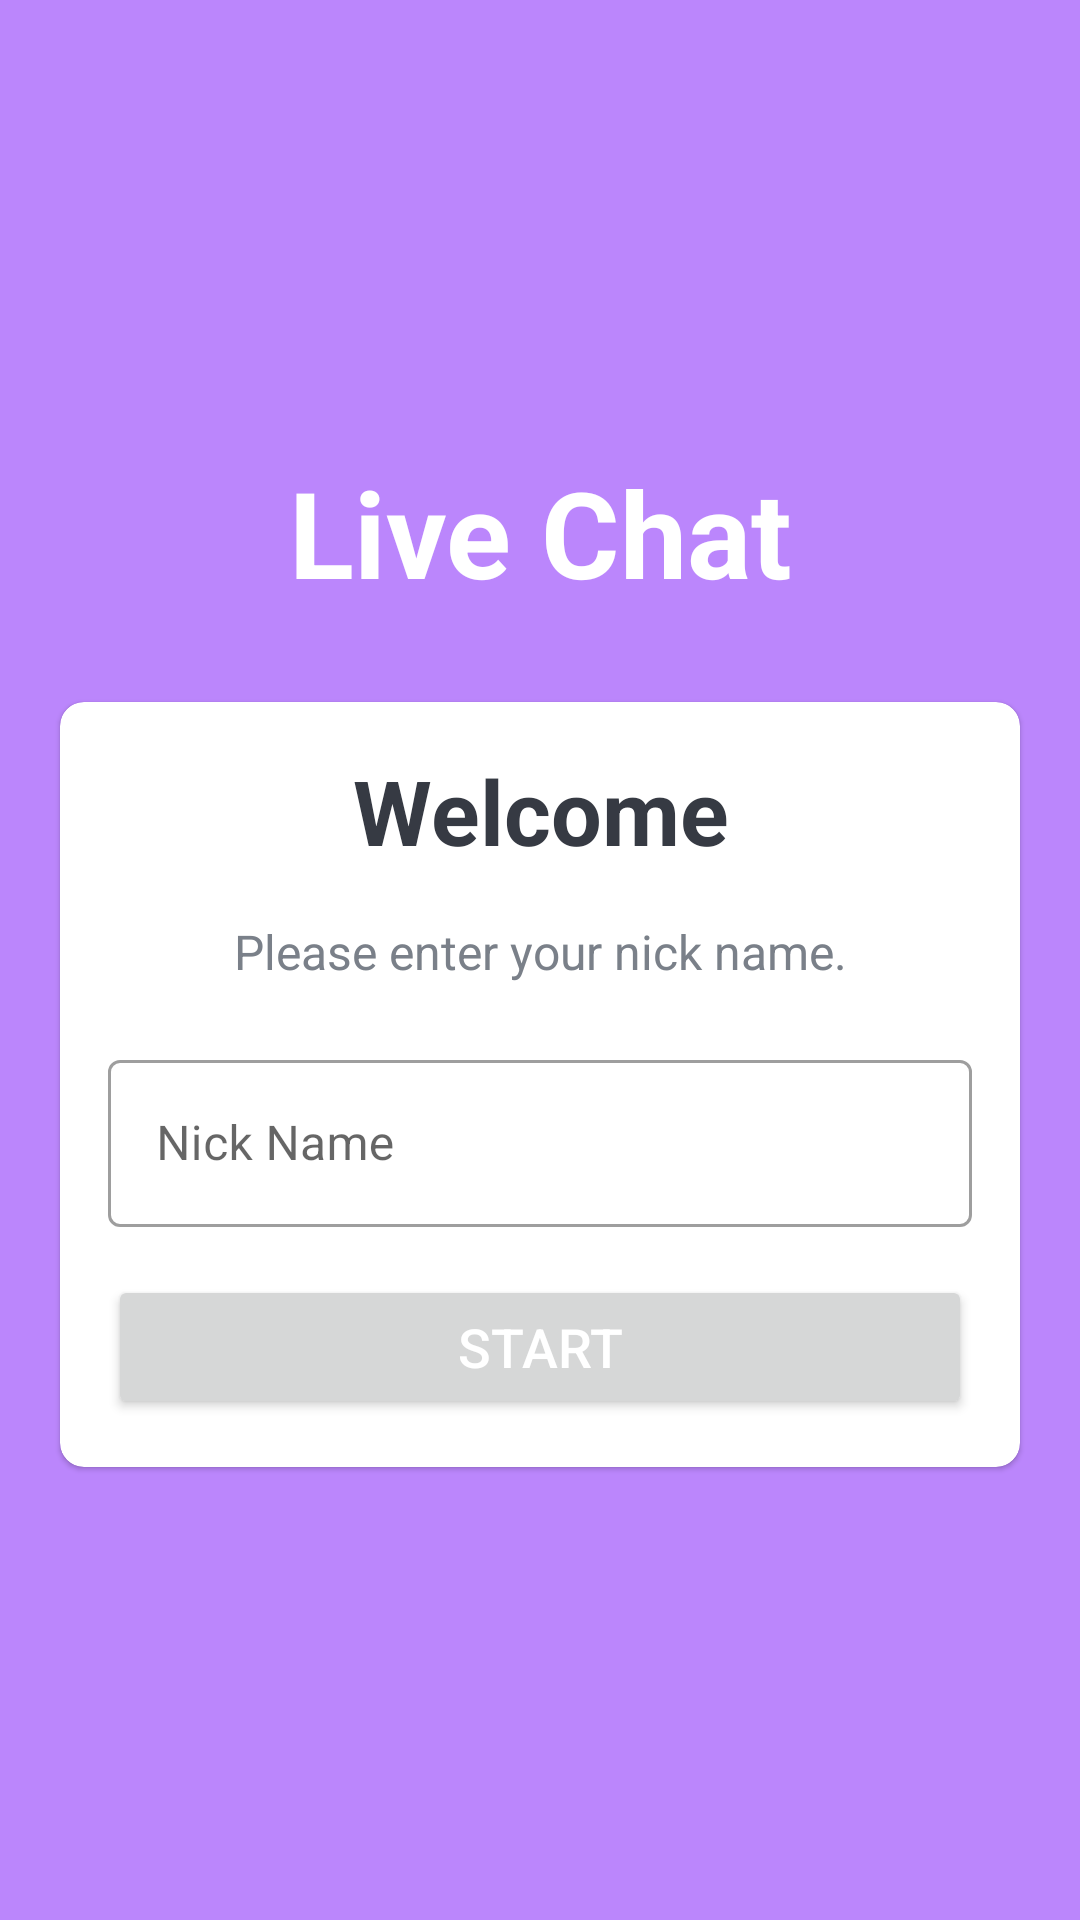

Android layout source for this screen:
<!-- AndroidManifest.xml: application theme Theme.MaterialComponents.DayNight.NoActionBar -->
<!-- res/layout/fragment_home.xml -->
<?xml version="1.0" encoding="utf-8"?>
<LinearLayout xmlns:android="http://schemas.android.com/apk/res/android"
xmlns:app="http://schemas.android.com/apk/res-auto"
android:id="@+id/parentLayout"
xmlns:tools="http://schemas.android.com/tools"
android:layout_width="match_parent"
android:layout_height="match_parent"
android:gravity="center"
android:background="@color/purple_200"
android:orientation="vertical"
tools:context=".MainActivity">

<TextView
    android:id="@+id/appNameTV"
    android:layout_width="match_parent"
    android:layout_height="wrap_content"
    android:layout_marginBottom="30dp"
    android:gravity="center"
    android:text="Live Chat"
    android:textColor="@color/white"
    android:textSize="40sp"
    android:textStyle="bold" />

<com.google.android.material.card.MaterialCardView
    android:layout_width="match_parent"
    android:layout_height="wrap_content"
    android:layout_marginStart="20dp"
    android:layout_marginEnd="20dp"
    android:background="@color/white"
    android:elevation="5dp"
    app:cardCornerRadius="8dp">

    <LinearLayout
        android:layout_width="match_parent"
        android:layout_height="wrap_content"
        android:layout_margin="16dp"
        android:orientation="vertical">

        <TextView
            android:id="@+id/titleTV"
            android:layout_width="match_parent"
            android:layout_height="wrap_content"
            android:gravity="center"
            android:text="Welcome"
            android:textColor="#363A43"
            android:textSize="30sp"
            android:textStyle="bold" />

        <TextView
            android:id="@+id/descriptionTV"
            android:layout_width="match_parent"
            android:layout_height="wrap_content"
            android:layout_marginTop="16dp"
            android:gravity="center"
            android:text="Please enter your nick name."
            android:textColor="#7A8089"
            android:textSize="16sp" />
        <com.google.android.material.textfield.TextInputLayout
            android:id="@+id/til_name"
            style="@style/Widget.MaterialComponents.TextInputLayout.OutlinedBox"
            android:layout_width="match_parent"
            android:layout_height="wrap_content"
            android:layout_marginTop="20dp">

            <androidx.appcompat.widget.AppCompatEditText
                android:id="@+id/nickNameTV"
                android:layout_width="match_parent"
                android:layout_height="wrap_content"
                android:imeOptions="actionGo"
                android:hint="Nick Name"
                android:inputType="textCapWords"
                android:textColor="#363A43"
                android:textColorHint="#7A8089" />
        </com.google.android.material.textfield.TextInputLayout>

        <Button
            android:id="@+id/progressButton"
            android:layout_width="match_parent"
            android:layout_height="wrap_content"
            android:layout_marginTop="16dp"
            android:text="Start"
            android:textColor="@android:color/white"
            android:textSize="18sp" />
    </LinearLayout>

</com.google.android.material.card.MaterialCardView>

</LinearLayout>
<!-- resources referenced by this layout -->
<resources>
  <color name="purple_200">#FFBB86FC</color>
  <color name="white">#FFFFFFFF</color>
</resources>
